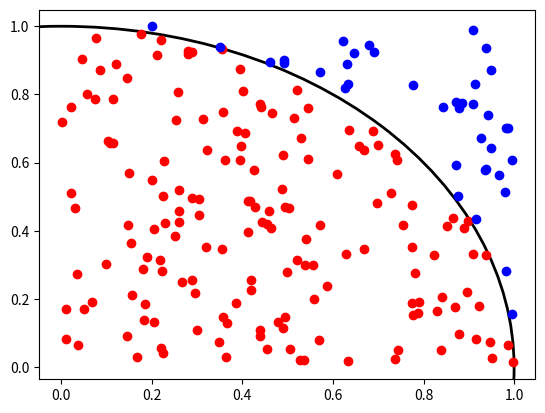

Here is the Python script that generated this plot: (Note: this script raises an exception after producing the figure.)
""" Generate figures for LPC talk. """
import matplotlib.pyplot as plt
import numpy as np
from scipy.special import gamma


def integration_plots():
    """Generate plots for integration demonstration."""
    pts = np.random.random((2, 200))
    inside = pts[0]**2 + pts[1]**2 < 1
    inside = pts[0]**2 + pts[1]**2 < 1
    outside = pts[0]**2 + pts[1]**2 > 1
    pts_in = pts[:, inside]
    pts_out = pts[:, outside]

    circle = plt.Circle((0, 0), 1, ls='-', lw=2, edgecolor='black',
                        facecolor='white', fill=False)

    _, axis = plt.subplots()
    axis.add_artist(circle)
    axis.scatter(pts_in[0], pts_in[1], color='red')
    axis.scatter(pts_out[0], pts_out[1], color='blue')

    plt.savefig('figs/circle.pdf', bbox_inches='tight')
    plt.clf()

    x_pts = np.linspace(0, 1, 101)
    y_pts = x_pts**2

    x_bins = np.linspace(-0.1, 1, 12)
    y_bins = x_bins**2

    plt.plot(x_pts, y_pts)
    plt.plot(x_bins[1:], y_bins[:-1], drawstyle='steps', color='red')
    plt.xlim([0, 1])

    plt.savefig('figs/midpoint.pdf', bbox_inches='tight')
    plt.clf()

    x_pts = np.linspace(0, 1, 100)
    y_pts = np.ones_like(x_pts)
    plt.plot(x_pts, y_pts, lw=3)
    plt.tick_params(axis='both', reset=True, which='both', direction='in')
    plt.xlabel('x', fontsize=16)
    plt.ylabel('y', fontsize=16)
    plt.savefig('figs/easy.pdf', bbox_inches='tight')
    plt.clf()

    y_pts = (-x_pts**3*np.exp(-(x_pts**2/(2*100)))
             + x_pts**2*np.exp(-(x_pts**2)/(2*50)))*7
    plt.plot(x_pts, y_pts, lw=3)
    plt.tick_params(axis='both', reset=True, which='both', direction='in')
    plt.xlabel('x', fontsize=16)
    plt.ylabel('y', fontsize=16)
    plt.savefig('figs/hard.pdf', bbox_inches='tight')
    plt.clf()


def dimensionality_plots():
    """ Generate dimensionality plots. """
    dim = np.arange(1, 20)
    ratio = np.pi**(dim/2.)/(dim*2**(dim-1)*gamma(dim/2))

    plt.plot(dim, ratio, lw=2)
    plt.tick_params(axis='both', reset=True, which='both', direction='in')
    plt.xlabel('Dimensionality', fontsize=16)
    plt.ylabel(r'$\frac{V_{hypersphere}}{V_{hypercube}}$', fontsize=18)
    plt.savefig('figs/dimensionality.pdf', bbox_inches='tight')
    plt.clf()


def jacobian_plots():
    """ Generate Jacobian plots. """
    x_pts = np.linspace(0, 1, 100)
    y_pts = x_pts**2
    plt.plot(x_pts, y_pts, lw=3)
    plt.tick_params(axis='both', reset=True, which='both', direction='in')
    plt.savefig('figs/func.pdf', bbox_inches='tight')
    plt.clf()

    y_pts = 1./(2*x_pts)
    plt.plot(x_pts, y_pts, lw=3)
    plt.tick_params(axis='both', reset=True, which='both', direction='in')
    plt.savefig('figs/jac.pdf', bbox_inches='tight')
    plt.clf()


def main():
    """ Main driving code. """
    integration_plots()
    dimensionality_plots()
    jacobian_plots()


if __name__ == '__main__':
    main()
